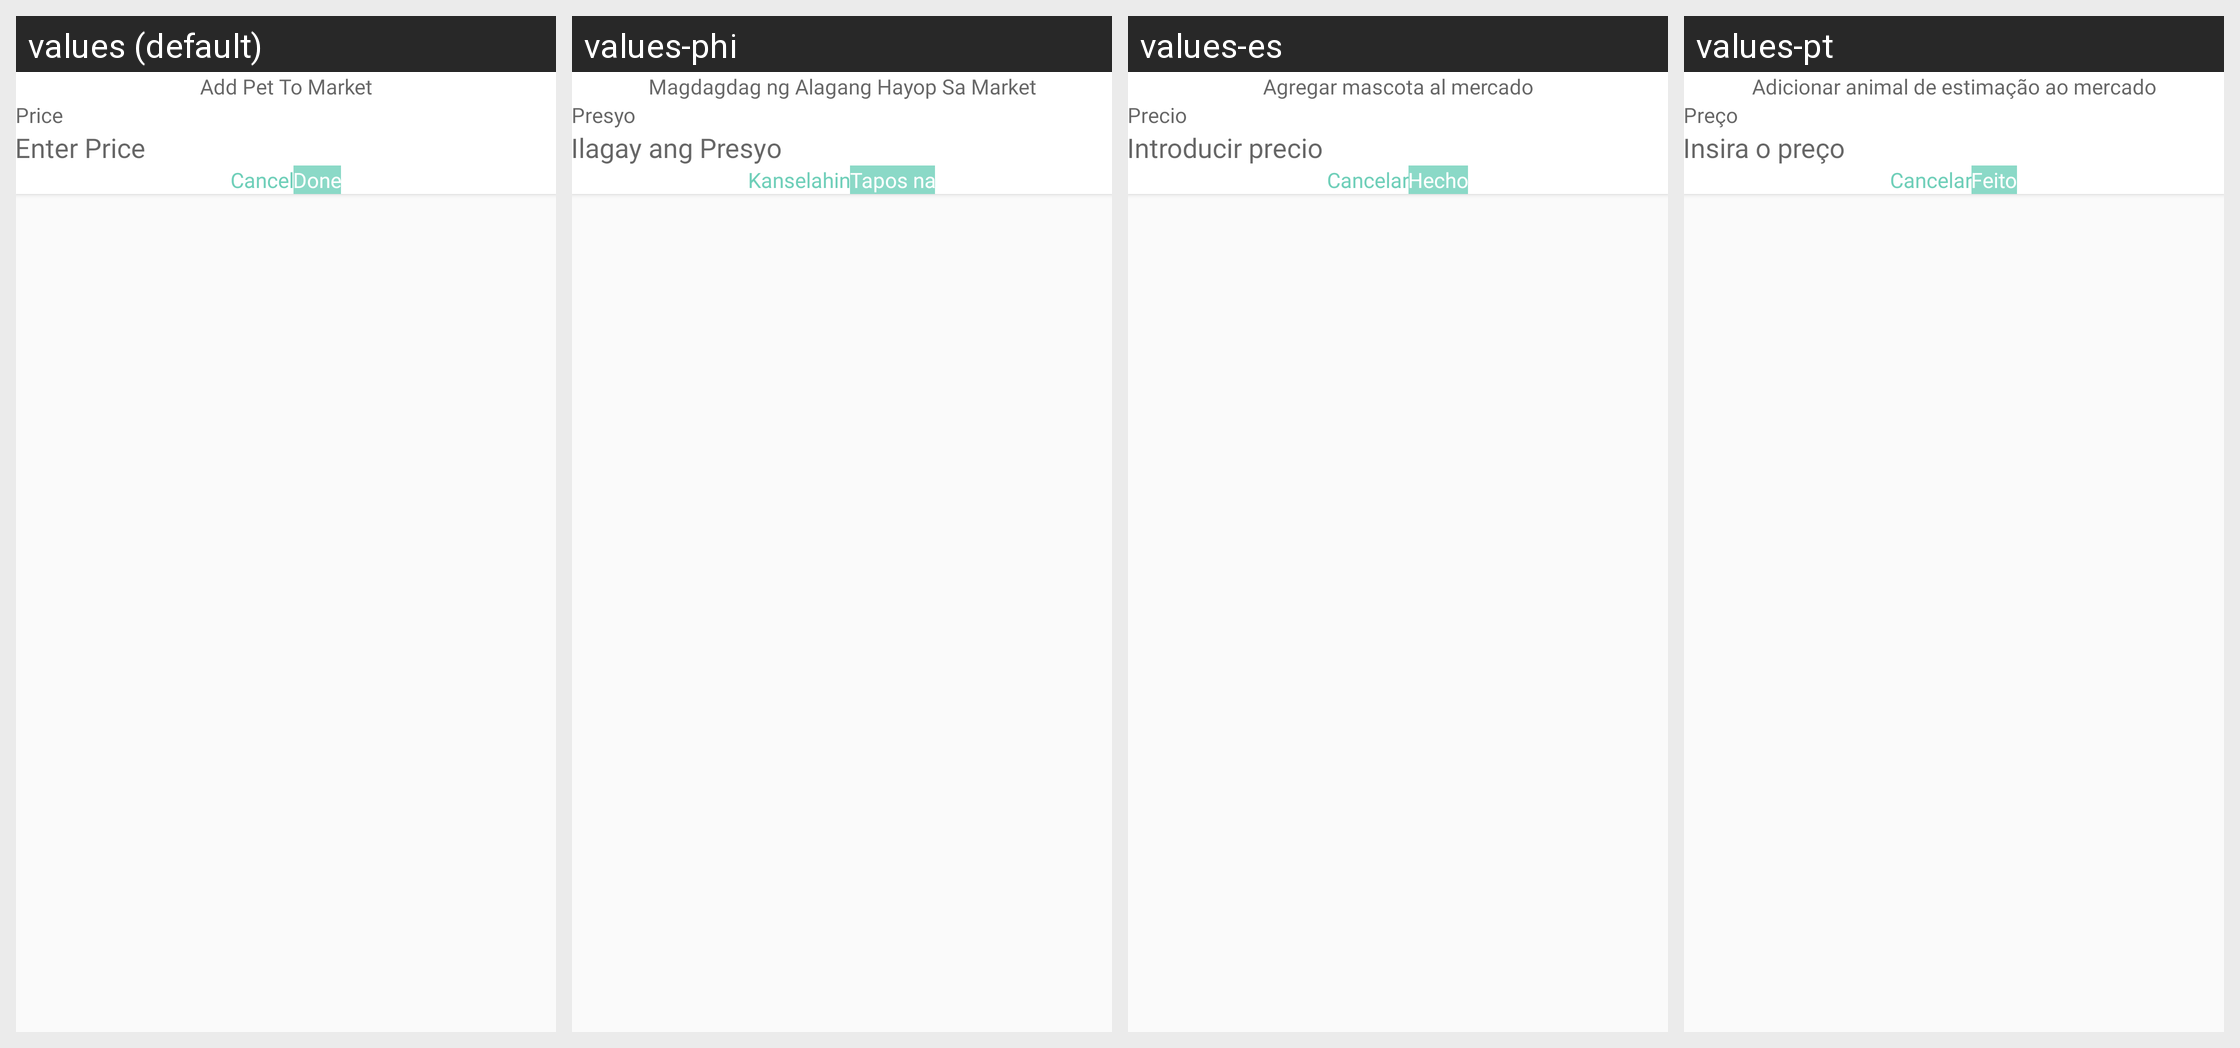

Here is an Android app screen in its default locale and in the app's own translations. Write out the translated-string differences for the strings that appear on this screen.
Android screen res/layout/add_price.xml rendered under 4 locales, left to right: values (default), values-phi, values-es, values-pt. Device: Nexus 5 (rendered at 1080×1920; each locale shown at half size, 540×960, under a caption strip naming it); theme Theme.CallisDairy.
Other locales in the repository, not shown: values-bn, values-de, values-enm, values-fr, values-hi, values-in, values-it, values-kn, values-nl, values-pl, values-ro, values-ru, values-ta, values-tr, values-vi, values-zh.
Strings drawn on this screen, with the default value and each locale's value (text and hints the layout hard-codes, and strings that could not be matched under every locale, appear in the picture but are not listed):

add_pet_to_market
  values: Add Pet To Market
  values-phi: Magdagdag ng Alagang Hayop Sa Market
  values-es: Agregar mascota al mercado
  values-pt: Adicionar animal de estimação ao mercado

price
  values: Price
  values-phi: Presyo
  values-es: Precio
  values-pt: Preço

enter_price
  values: Enter Price
  values-phi: Ilagay ang Presyo
  values-es: Introducir precio
  values-pt: Insira o preço

cancel
  values: Cancel
  values-phi: Kanselahin
  values-es: Cancelar
  values-pt: Cancelar

done
  values: Done
  values-phi: Tapos na
  values-es: Hecho
  values-pt: Feito
